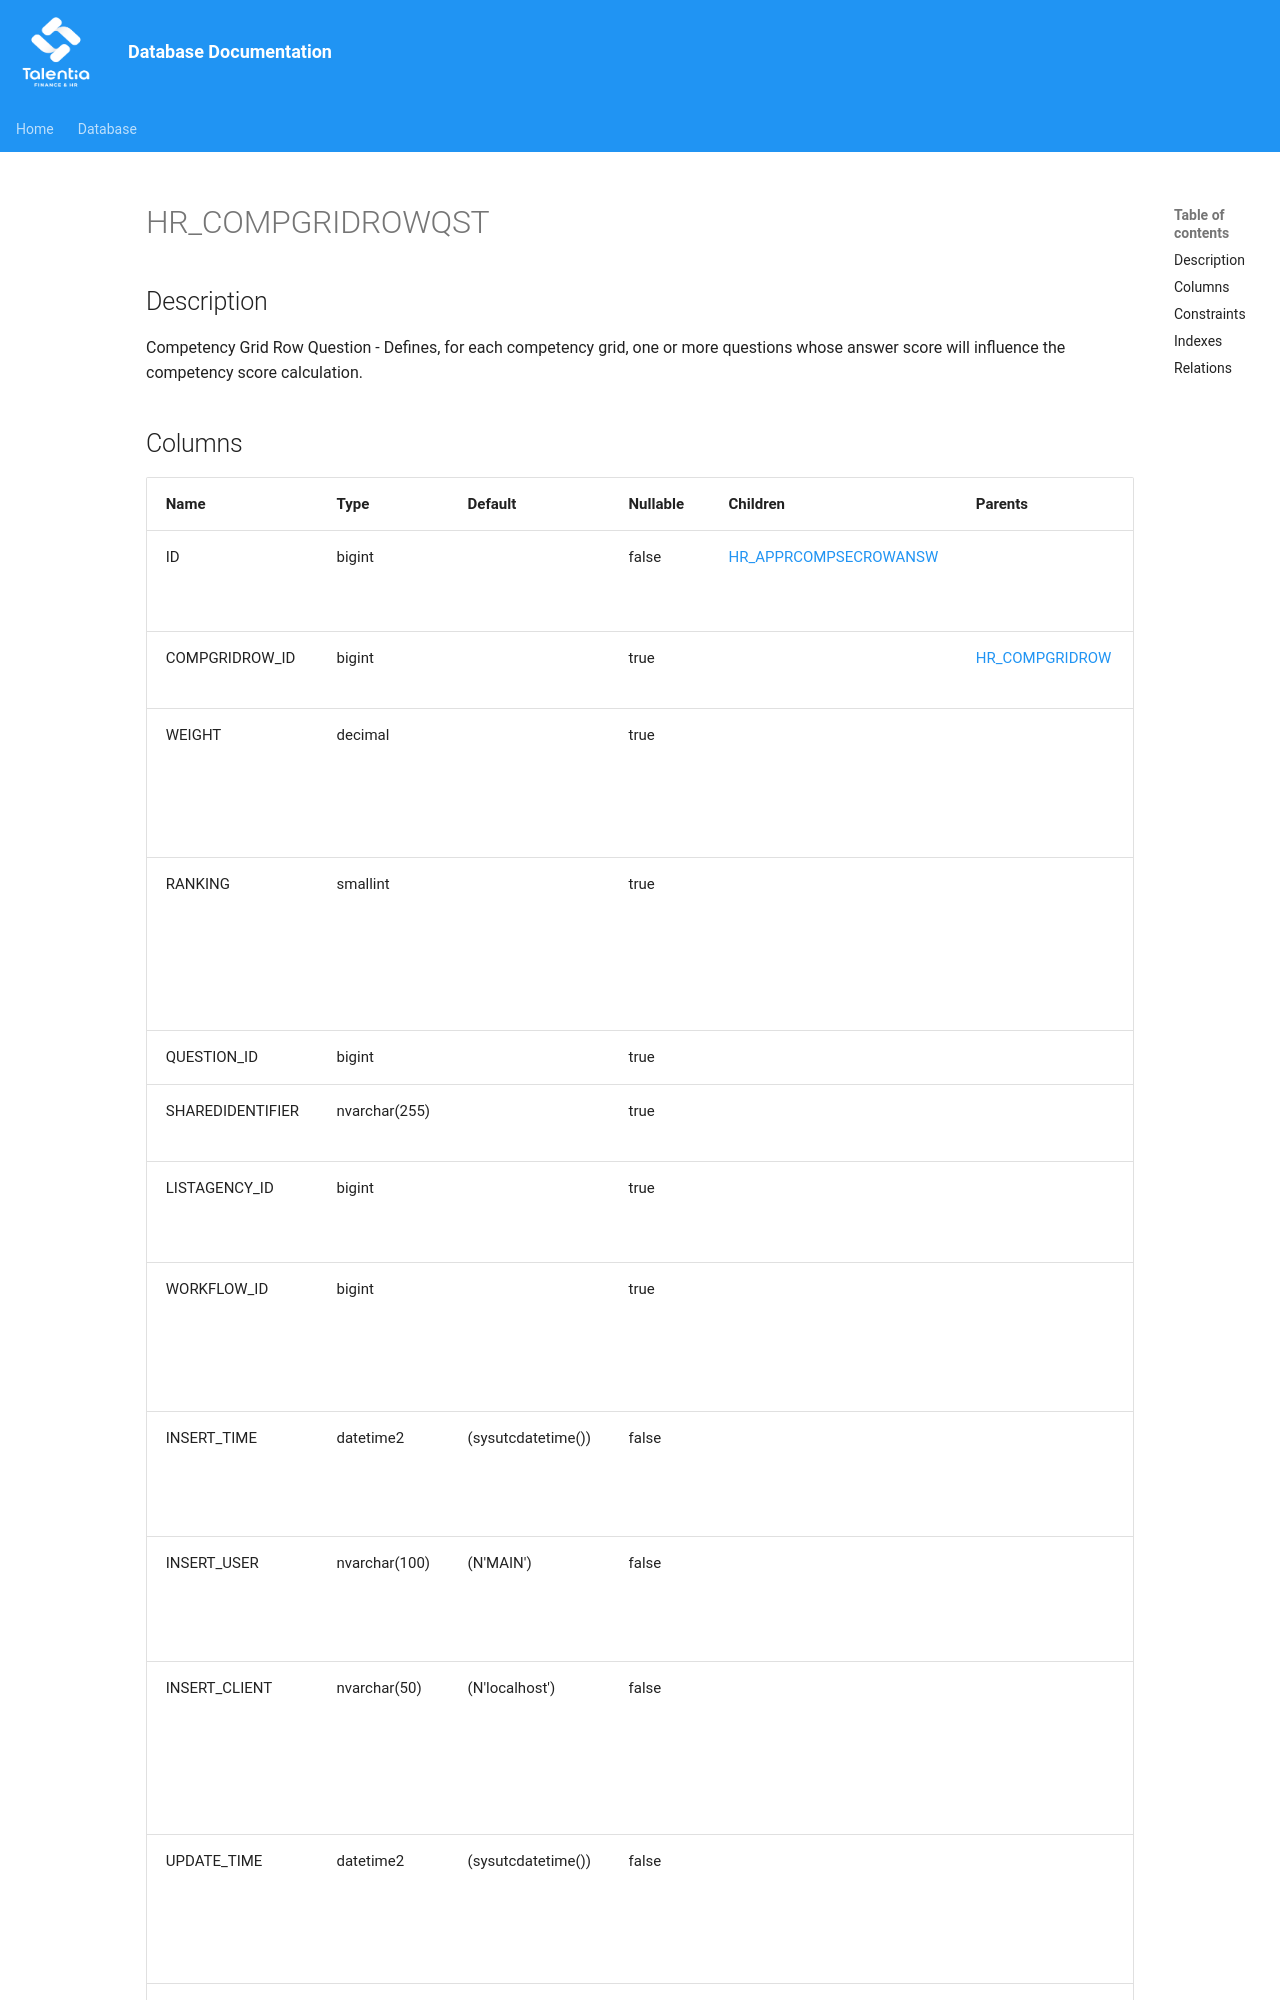

repository: giovanniporcelli/documentazione-db · page: schema/HR_COMPGRIDROWQST/index.html · generator: mkdocs

# HR_COMPGRIDROWQST

## Description

Competency Grid Row Question - Defines, for each competency grid, one or more questions whose answer score will influence the competency score calculation.  


## Columns
